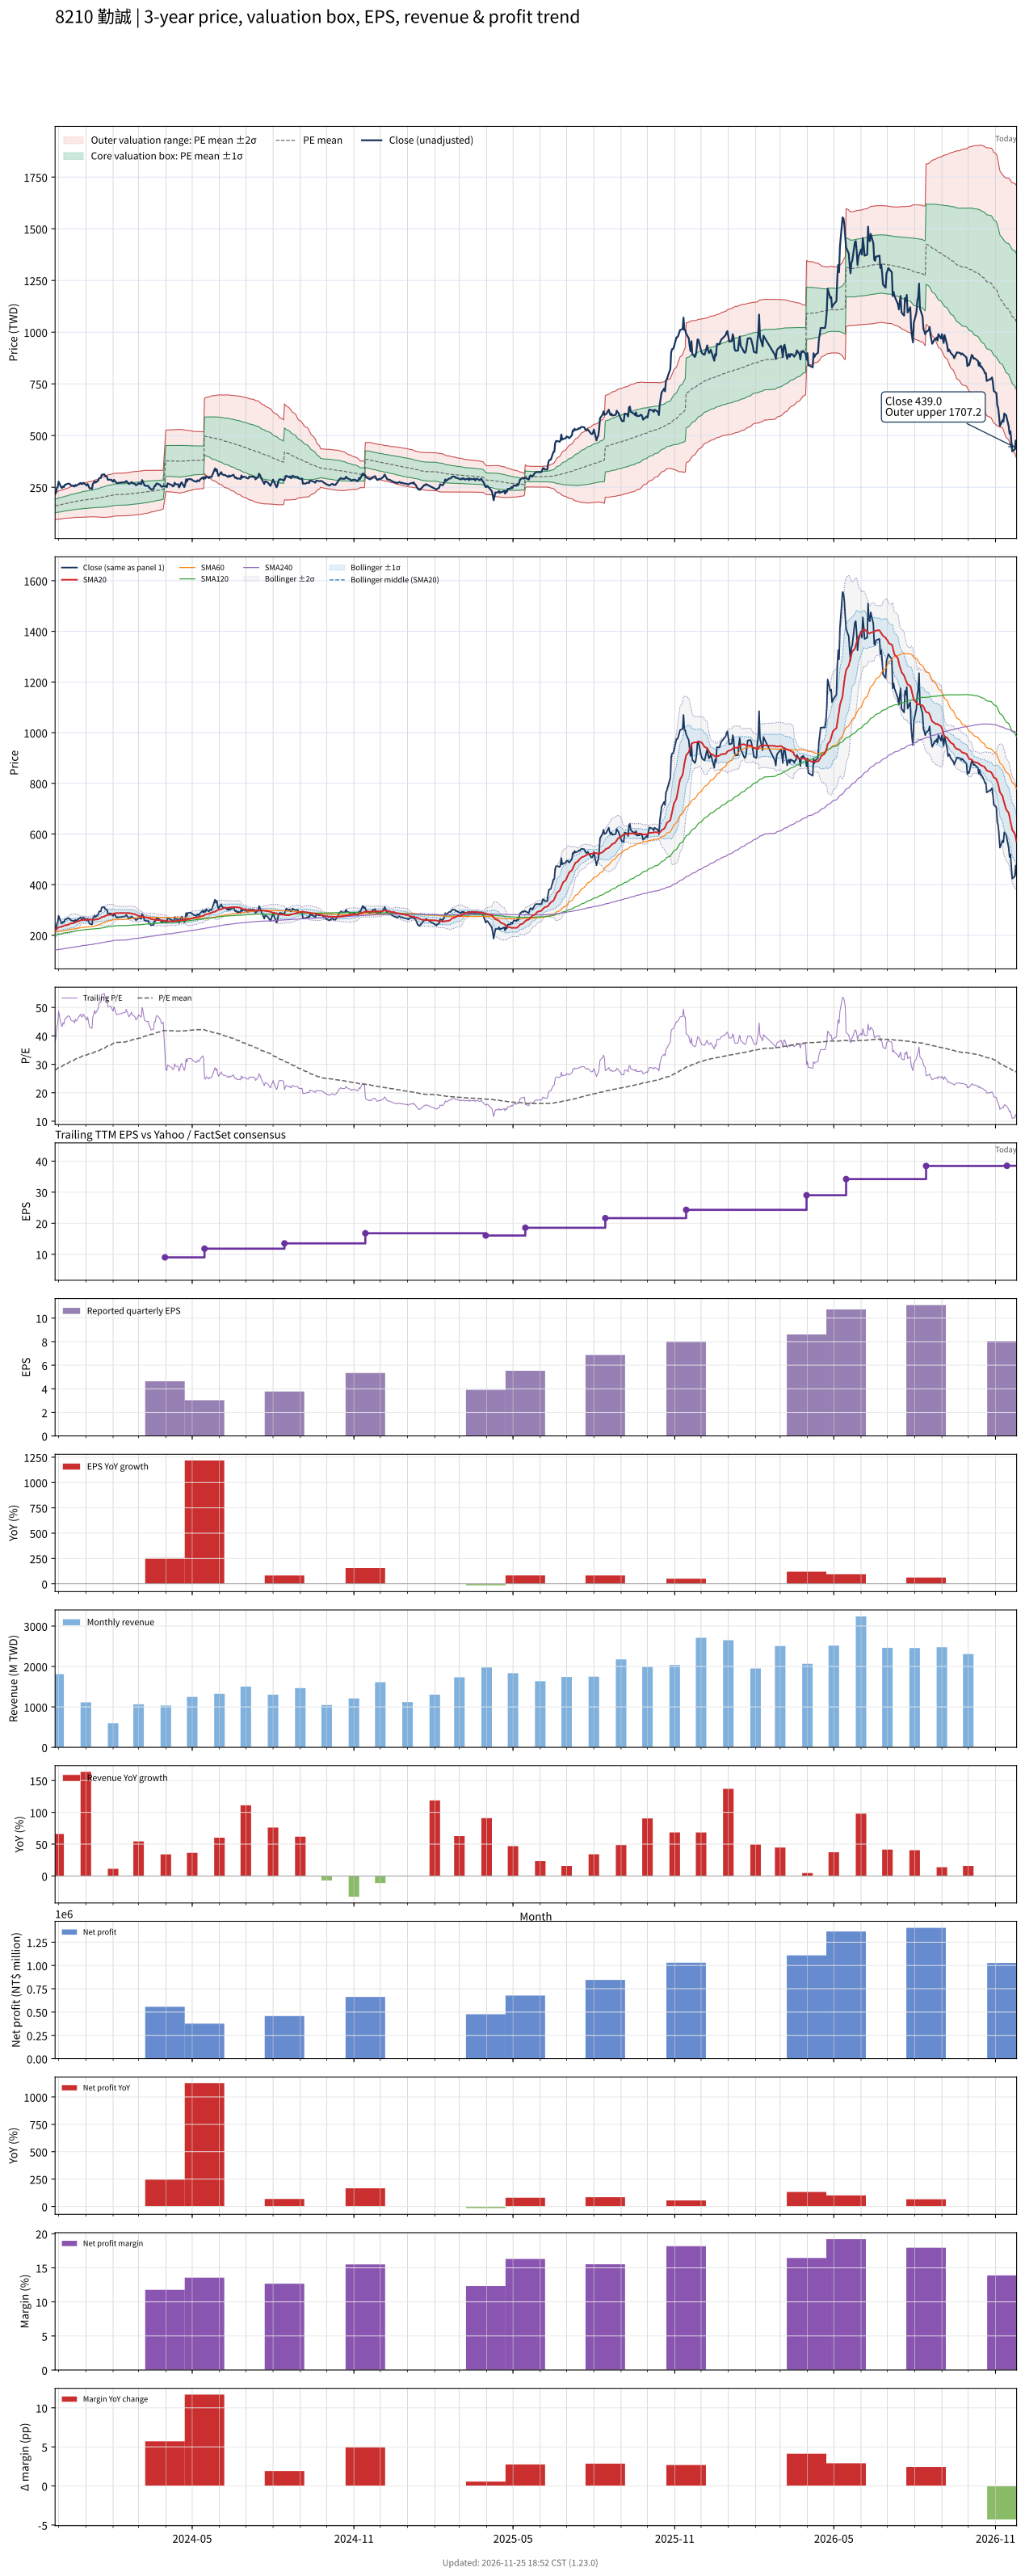

The data file committed next to this chart (first rows):
# chart-version: skill-stock-dynamic-val…
date, close, available_date, period_end, eps, ttm_eps, pe, pe_mean, pe_std, price_m2, price_m1, price_mean, price_p1, price_p2, forward_eps, forward_pe, forward_pe_mean, forward_pe_std, forward_price_m2, forward_price_m1, forward_price_mean, forward_price_p1, forward_price_p2, sma20
2023-11-27, 216.5, 2023-11-14, 2023-09-30, 2.08, 5.69, 38.05, 27.93, 5.816, 92.73, 125.8, 158.9, 192, 225.1, , , , , , , , , , 220.3
2023-11-28, 224.5, 2023-11-14, 2023-09-30, 2.08, 5.69, 39.46, 28.13, 5.796, 94.09, 127.1, 160, 193, 226, , , , , , , , , , 222.6
2023-11-29, 246.5, 2023-11-14, 2023-09-30, 2.08, 5.69, 43.32, 28.36, 5.833, 95.01, 128.2, 161.4, 194.6, 227.8, , , , , , , , , , 225.7
2023-11-30, 252, 2023-11-14, 2023-09-30, 2.08, 5.69, 44.29, 28.6, 5.892, 95.7, 129.2, 162.8, 196.3, 229.8, , , , , , , , , , 228.6
2023-12-01, 277, 2023-11-14, 2023-09-30, 2.08, 5.69, 48.68, 28.88, 6.05, 95.47, 129.9, 164.3, 198.8, 233.2, , , , , , , , , , 232.1
2023-12-04, 249.5, 2023-11-14, 2023-09-30, 2.08, 5.69, 43.85, 29.11, 6.099, 96.2, 130.9, 165.6, 200.3, 235, , , , , , , , , , 233.6
2023-12-05, 246.5, 2023-11-14, 2023-09-30, 2.08, 5.69, 43.32, 29.34, 6.104, 97.47, 132.2, 166.9, 201.7, 236.4, , , , , , , , , , 234.9
2023-12-06, 254, 2023-11-14, 2023-09-30, 2.08, 5.69, 44.64, 29.58, 6.132, 98.53, 133.4, 168.3, 203.2, 238.1, , , , , , , , , , 236.4
2023-12-07, 251, 2023-11-14, 2023-09-30, 2.08, 5.69, 44.11, 29.8, 6.167, 99.4, 134.5, 169.6, 204.7, 239.8, , , , , , , , , , 237.8
2023-12-08, 261, 2023-11-14, 2023-09-30, 2.08, 5.69, 45.87, 30.03, 6.249, 99.78, 135.3, 170.9, 206.4, 242, , , , , , , , , , 239.3
2023-12-11, 266, 2023-11-14, 2023-09-30, 2.08, 5.69, 46.75, 30.27, 6.335, 100.2, 136.2, 172.3, 208.3, 244.3, , , , , , , , , , 240.9
2023-12-12, 268, 2023-11-14, 2023-09-30, 2.08, 5.69, 47.1, 30.51, 6.424, 100.5, 137.1, 173.6, 210.2, 246.7, , , , , , , , , , 242.6
2023-12-13, 266.5, 2023-11-14, 2023-09-30, 2.08, 5.69, 46.84, 30.73, 6.524, 100.6, 137.8, 174.9, 212, 249.1, , , , , , , , , , 243.9
2023-12-14, 265, 2023-11-14, 2023-09-30, 2.08, 5.69, 46.57, 30.95, 6.608, 100.9, 138.5, 176.1, 213.7, 251.3, , , , , , , , , , 245.7
2023-12-15, 259, 2023-11-14, 2023-09-30, 2.08, 5.69, 45.52, 31.17, 6.656, 101.6, 139.5, 177.4, 215.2, 253.1, , , , , , , , , , 247.2
2023-12-18, 257, 2023-11-14, 2023-09-30, 2.08, 5.69, 45.17, 31.39, 6.675, 102.7, 140.7, 178.6, 216.6, 254.6, , , , , , , , , , 248.4
2023-12-19, 253.5, 2023-11-14, 2023-09-30, 2.08, 5.69, 44.55, 31.6, 6.699, 103.6, 141.7, 179.8, 217.9, 256, , , , , , , , , , 249.6
2023-12-20, 261, 2023-11-14, 2023-09-30, 2.08, 5.69, 45.87, 31.81, 6.744, 104.3, 142.6, 181, 219.4, 257.8, , , , , , , , , , 251.2
2023-12-21, 257, 2023-11-14, 2023-09-30, 2.08, 5.69, 45.17, 32, 6.797, 104.7, 143.4, 182.1, 220.8, 259.4, , , , , , , , , , 252.7
2023-12-22, 260, 2023-11-14, 2023-09-30, 2.08, 5.69, 45.69, 32.18, 6.877, 104.8, 144, 183.1, 222.2, 261.3, , , , , , , , , , 254.6
2023-12-25, 268, 2023-11-14, 2023-09-30, 2.08, 5.69, 47.1, 32.36, 6.978, 104.7, 144.4, 184.1, 223.8, 263.5, , , , , , , , , , 257.1
2023-12-26, 271, 2023-11-14, 2023-09-30, 2.08, 5.69, 47.63, 32.55, 7.083, 104.6, 144.9, 185.2, 225.5, 265.8, , , , , , , , , , 259.5
2023-12-27, 266, 2023-11-14, 2023-09-30, 2.08, 5.69, 46.75, 32.73, 7.16, 104.8, 145.5, 186.3, 227, 267.7, , , , , , , , , , 260.4
2023-12-28, 265.5, 2023-11-14, 2023-09-30, 2.08, 5.69, 46.66, 32.92, 7.231, 105, 146.2, 187.3, 228.5, 269.6, , , , , , , , , , 261.1
2023-12-29, 271.5, 2023-11-14, 2023-09-30, 2.08, 5.69, 47.72, 33.12, 7.311, 105.2, 146.8, 188.4, 230, 271.6, , , , , , , , , , 260.9
2024-01-02, 259, 2023-11-14, 2023-09-30, 2.08, 5.69, 45.52, 33.29, 7.36, 105.6, 147.5, 189.4, 231.3, 273.2, , , , , , , , , , 261.3
2024-01-03, 265.5, 2023-11-14, 2023-09-30, 2.08, 5.69, 46.66, 33.45, 7.441, 105.6, 148, 190.3, 232.6, 275, , , , , , , , , , 262.3
2024-01-04, 257, 2023-11-14, 2023-09-30, 2.08, 5.69, 45.17, 33.61, 7.482, 106.1, 148.7, 191.2, 233.8, 276.4, , , , , , , , , , 262.4
2024-01-05, 246, 2023-11-14, 2023-09-30, 2.08, 5.69, 43.23, 33.75, 7.502, 106.7, 149.4, 192, 234.7, 277.4, , , , , , , , , , 262.2
2024-01-08, 242.5, 2023-11-14, 2023-09-30, 2.08, 5.69, 42.62, 33.88, 7.52, 107.2, 150, 192.8, 235.6, 278.4, , , , , , , , , , 261.2
2024-01-09, 266.5, 2023-11-14, 2023-09-30, 2.08, 5.69, 46.84, 34.04, 7.592, 107.3, 150.5, 193.7, 236.9, 280.1, , , , , , , , , , 261.3
2024-01-10, 272, 2023-11-14, 2023-09-30, 2.08, 5.69, 47.8, 34.21, 7.671, 107.3, 151, 194.6, 238.3, 281.9, , , , , , , , , , 261.5
2024-01-11, 278.5, 2023-11-14, 2023-09-30, 2.08, 5.69, 48.95, 34.37, 7.774, 107.1, 151.3, 195.6, 239.8, 284, , , , , , , , , , 262.1
2024-01-12, 272.5, 2023-11-14, 2023-09-30, 2.08, 5.69, 47.89, 34.52, 7.861, 107, 151.7, 196.4, 241.1, 285.9, , , , , , , , , , 262.4
2024-01-15, 282, 2023-11-14, 2023-09-30, 2.08, 5.69, 49.56, 34.66, 7.979, 106.4, 151.8, 197.2, 242.6, 288, , , , , , , , , , 263.6
2024-01-16, 293, 2023-11-14, 2023-09-30, 2.08, 5.69, 51.49, 34.82, 8.12, 105.7, 151.9, 198.1, 244.3, 290.5, , , , , , , , , , 265.4
2024-01-17, 295.5, 2023-11-14, 2023-09-30, 2.08, 5.69, 51.93, 35.01, 8.252, 105.3, 152.3, 199.2, 246.2, 293.1, , , , , , , , , , 267.5
2024-01-18, 294.5, 2023-11-14, 2023-09-30, 2.08, 5.69, 51.76, 35.21, 8.368, 105.1, 152.7, 200.3, 247.9, 295.6, , , , , , , , , , 269.2
2024-01-19, 310, 2023-11-14, 2023-09-30, 2.08, 5.69, 54.48, 35.42, 8.532, 104.4, 153, 201.5, 250.1, 298.6, , , , , , , , , , 271.8
2024-01-22, 312.5, 2023-11-14, 2023-09-30, 2.08, 5.69, 54.92, 35.65, 8.68, 104.1, 153.5, 202.9, 252.2, 301.6, , , , , , , , , , 274.4
2024-01-23, 303, 2023-11-14, 2023-09-30, 2.08, 5.69, 53.25, 35.88, 8.782, 104.2, 154.2, 204.1, 254.1, 304.1, , , , , , , , , , 276.2
2024-01-24, 303, 2023-11-14, 2023-09-30, 2.08, 5.69, 53.25, 36.12, 8.855, 104.8, 155.1, 205.5, 255.9, 306.3, , , , , , , , , , 277.8
2024-01-25, 301, 2023-11-14, 2023-09-30, 2.08, 5.69, 52.9, 36.35, 8.929, 105.2, 156, 206.8, 257.7, 308.5, , , , , , , , , , 279.6
2024-01-26, 286.5, 2023-11-14, 2023-09-30, 2.08, 5.69, 50.35, 36.55, 8.979, 105.8, 156.9, 207.9, 259, 310.1, , , , , , , , , , 280.6
2024-01-29, 286.5, 2023-11-14, 2023-09-30, 2.08, 5.69, 50.35, 36.75, 9.016, 106.5, 157.8, 209.1, 260.4, 311.7, , , , , , , , , , 281.4
2024-01-30, 286, 2023-11-14, 2023-09-30, 2.08, 5.69, 50.26, 36.93, 9.066, 107, 158.5, 210.1, 261.7, 313.3, , , , , , , , , , 282.7
2024-01-31, 280, 2023-11-14, 2023-09-30, 2.08, 5.69, 49.21, 37.13, 9.073, 108, 159.6, 211.3, 262.9, 314.5, , , , , , , , , , 283.4
2024-02-01, 277, 2023-11-14, 2023-09-30, 2.08, 5.69, 48.68, 37.32, 9.071, 109.1, 160.7, 212.3, 264, 315.6, , , , , , , , , , 284.4
2024-02-02, 286, 2023-11-14, 2023-09-30, 2.08, 5.69, 50.26, 37.53, 9.079, 110.2, 161.9, 213.5, 265.2, 316.9, , , , , , , , , , 286.4
2024-02-05, 270, 2023-11-14, 2023-09-30, 2.08, 5.69, 47.45, 37.69, 9.079, 111.1, 162.8, 214.5, 266.1, 317.8, , , , , , , , , , 287.8
2024-02-15, 275, 2023-11-14, 2023-09-30, 2.08, 5.69, 48.33, 37.85, 9.101, 111.8, 163.6, 215.4, 267.1, 318.9, , , , , , , , , , 288.2
2024-02-16, 280.5, 2023-11-14, 2023-09-30, 2.08, 5.69, 49.3, 38, 9.136, 112.3, 164.2, 216.2, 268.2, 320.2, , , , , , , , , , 288.6
2024-02-19, 266, 2023-11-14, 2023-09-30, 2.08, 5.69, 46.75, 38.13, 9.152, 112.8, 164.9, 216.9, 269, 321.1, , , , , , , , , , 288
2024-02-20, 268, 2023-11-14, 2023-09-30, 2.08, 5.69, 47.1, 38.26, 9.168, 113.4, 165.5, 217.7, 269.9, 322, , , , , , , , , , 287.8
2024-02-21, 271, 2023-11-14, 2023-09-30, 2.08, 5.69, 47.63, 38.4, 9.182, 114, 166.2, 218.5, 270.7, 323, , , , , , , , , , 287.2
2024-02-22, 275, 2023-11-14, 2023-09-30, 2.08, 5.69, 48.33, 38.53, 9.209, 114.4, 166.8, 219.2, 271.6, 324, , , , , , , , , , 286.4
2024-02-23, 270, 2023-11-14, 2023-09-30, 2.08, 5.69, 47.45, 38.66, 9.226, 115, 167.5, 220, 272.5, 325, , , , , , , , , , 285.1
2024-02-26, 265.5, 2023-11-14, 2023-09-30, 2.08, 5.69, 46.66, 38.79, 9.229, 115.7, 168.2, 220.7, 273.2, 325.7, , , , , , , , , , 283.6
2024-02-27, 259.5, 2023-11-14, 2023-09-30, 2.08, 5.69, 45.61, 38.92, 9.215, 116.6, 169, 221.4, 273.9, 326.3, , , , , , , , , , 281.1
... 667 more rows
